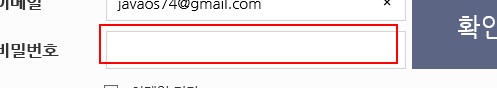
Task: SRT예약 데모 
Workflow: SRLogin

Step 1: type a value into the text box
